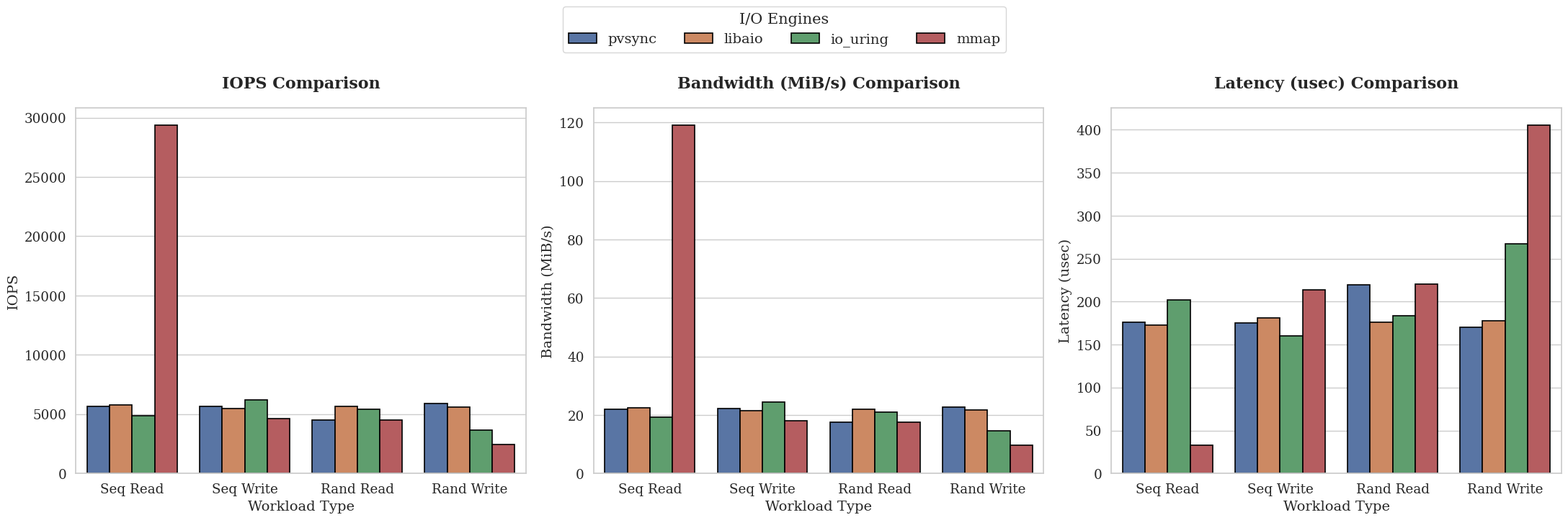

This figure's Python source:
import pandas as pd
import matplotlib.pyplot as plt
import seaborn as sns

# 1. 构造数据集 (根据您提供的表格数据)
data = {
    'Engine': ['pvsync', 'libaio', 'io_uring', 'mmap'] * 4,
    'Workload': (['Seq Read'] * 4 + ['Seq Write'] * 4 + 
                 ['Rand Read'] * 4 + ['Rand Write'] * 4),
    'IOPS': [
        # Seq Read: mmap 表现极其突出
        5656.02, 5759.39, 4892.22, 29350.71,
        # Seq Write
        5660.88, 5485.47, 6196.61, 4602.58,
        # Rand Read
        4505.81, 5640.64, 5441.41, 4488.14,
        # Rand Write
        5874.53, 5585.12, 3673.07, 2438.27
    ],
    'Bandwidth (MiB/s)': [
        # Seq Read
        22.00, 22.40, 19.20, 119.00,
        # Seq Write
        22.20, 21.40, 24.30, 18.10,
        # Rand Read
        17.60, 22.00, 21.00, 17.50,
        # Rand Write
        22.80, 21.80, 14.50, 9.57
    ],
    'Latency (usec)': [
        # Seq Read
        176.26, 172.93, 201.77, 32.65,
        # Seq Write
        174.97, 181.36, 159.73, 213.63,
        # Rand Read
        219.80, 175.65, 183.93, 220.69,
        # Rand Write
        170.06, 177.41, 267.18, 405.10
    ]
}

df = pd.DataFrame(data)

# 2. 设置绘图风格 (学术风格)
sns.set_theme(style="whitegrid", font_scale=1.2)
plt.rcParams['font.family'] = 'serif'  # 使用衬线字体更符合学术规范

# 创建 1 行 3 列的画布
fig, axes = plt.subplots(1, 3, figsize=(22, 7))
plt.subplots_adjust(wspace=0.25)

metrics = ['IOPS', 'Bandwidth (MiB/s)', 'Latency (usec)']
# 使用经典的学术配色方案
colors = ["#4C72B0", "#DD8452", "#55A868", "#C44E52"] 

# 3. 循环绘制三个指标的子图
for i, metric in enumerate(metrics):
    sns.barplot(
        data=df,
        x='Workload',
        y=metric,
        hue='Engine',
        ax=axes[i],
        palette=colors,
        edgecolor='black',
        linewidth=1.2
    )
    
    # 设置子图标题和坐标轴标签
    axes[i].set_title(f'{metric} Comparison', fontsize=16, fontweight='bold', pad=20)
    axes[i].set_xlabel('Workload Type', fontsize=14)
    axes[i].set_ylabel(metric, fontsize=14)
    
    # 移除子图内部的图例，稍后统一生成
    axes[i].get_legend().remove()

# 4. 在画布上方统一放置图例
handles, labels = axes[0].get_legend_handles_labels()
fig.legend(handles, labels, loc='upper center', bbox_to_anchor=(0.5, 1.05), 
           ncol=4, fontsize=14, title='I/O Engines', title_fontsize=15, frameon=True)

# 5. 保存并展示
plt.tight_layout(rect=[0, 0, 1, 0.93]) # 为顶部的图例留出空间
plt.savefig("IO_Engine_Analysis.pdf", format='pdf', bbox_inches='tight')
print("IO_Engine_Analysis.pdf")
plt.show()
